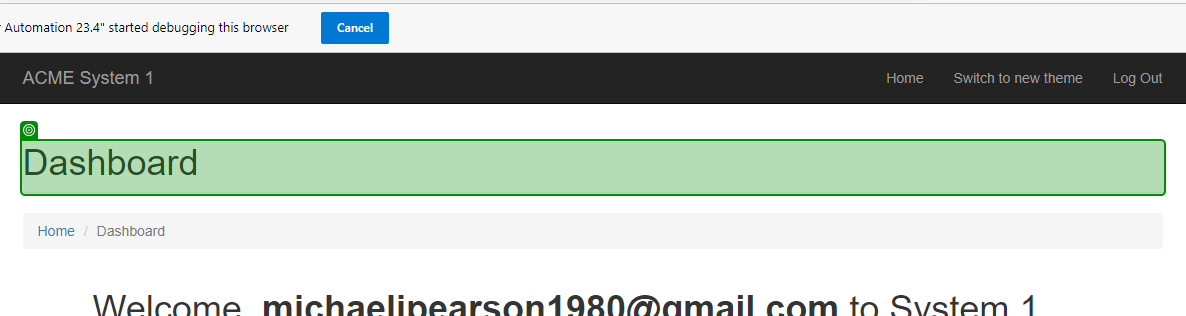
Task: Generate the Security Hash for each Client based on their 
personal information. 
Workflow: System1_NavigateTo_Dashboard

Step 1: check the heading in window 'ACME System 1 - Dashboard' (msedge.exe)
